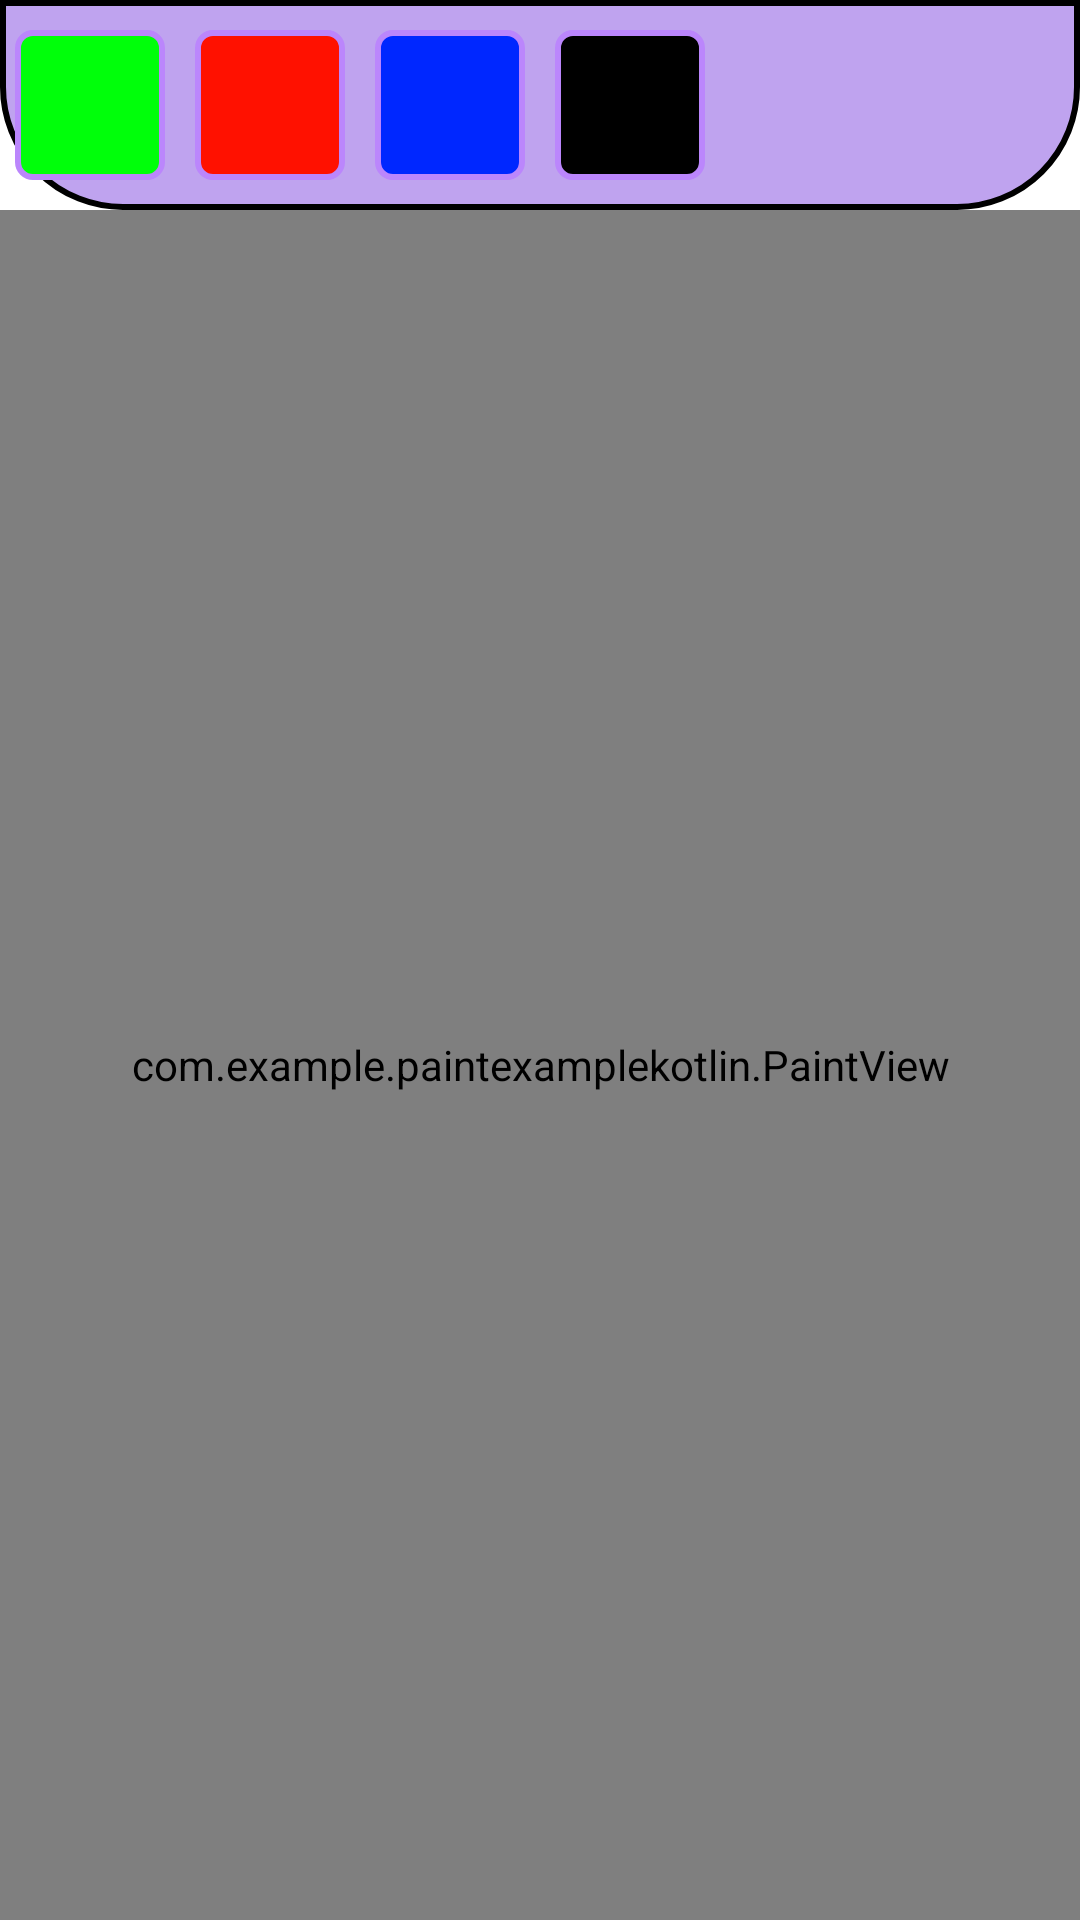

Layout XML and referenced resources for this Android screen:
<!-- AndroidManifest.xml: application theme Theme.PaintExampleKotlin -->
<!-- res/layout/activity_main.xml -->
<?xml version="1.0" encoding="utf-8"?>
<RelativeLayout xmlns:android="http://schemas.android.com/apk/res/android"
    xmlns:app="http://schemas.android.com/apk/res-auto"
    xmlns:tools="http://schemas.android.com/tools"
    android:layout_width="match_parent"
    android:layout_height="match_parent"
    tools:context=".MainActivity">

    <LinearLayout
        android:id="@+id/colorToolBar"
        android:layout_width="match_parent"
        android:layout_height="wrap_content"
        android:background="@drawable/curve_toolbar"
        android:gravity="center"
        android:orientation="horizontal"
        android:padding="5dp">

        <ImageButton
            android:id="@+id/btnGreen"
            android:layout_width="50dp"
            android:layout_height="50dp"
            android:layout_margin="5dp"
            android:background="@drawable/curve_green" />

        <ImageButton
            android:id="@+id/btnRed"
            android:layout_width="50dp"
            android:layout_height="50dp"
            android:layout_margin="5dp"
            android:background="@drawable/curve_red" />

        <ImageButton
            android:id="@+id/btnBlue"
            android:layout_width="50dp"
            android:layout_height="50dp"
            android:layout_margin="5dp"
            android:background="@drawable/curve_blue" />

        <ImageButton
            android:id="@+id/btnBlack"
            android:layout_width="50dp"
            android:layout_height="50dp"
            android:layout_margin="5dp"
            android:background="@drawable/curve_black" />

        <ImageButton
            android:id="@+id/btnEraser"
            android:layout_width="50dp"
            android:layout_height="50dp"
            android:layout_margin="5dp"
            android:background="@drawable/curve_eraser"
            android:scaleType="fitXY" />

        <ImageButton
            android:id="@+id/btnClear"
            android:layout_width="50dp"
            android:layout_height="50dp"
            android:layout_margin="5dp"
            android:background="@drawable/curve_clear" />

    </LinearLayout>

    <RelativeLayout
        android:layout_width="match_parent"
        android:layout_height="match_parent"
        android:layout_below="@id/colorToolBar">

        <include layout="@layout/paint_view"/>

    </RelativeLayout>

</RelativeLayout>
<!-- res/layout/paint_view.xml (included above) -->
<?xml version="1.0" encoding="utf-8"?>
<androidx.constraintlayout.widget.ConstraintLayout xmlns:android="http://schemas.android.com/apk/res/android"
    android:layout_width="match_parent"
    android:layout_height="match_parent">
    <com.example.paintexamplekotlin.PaintView
        android:layout_width="match_parent"
        android:layout_height="match_parent"/>

</androidx.constraintlayout.widget.ConstraintLayout>
<!-- resources referenced by this layout -->
<resources>
  <!-- drawable curve_black (drawable) -->
  <?xml version="1.0" encoding="utf-8"?>
  <shape xmlns:android="http://schemas.android.com/apk/res/android">
      <corners android:radius="5dp"/>
      <stroke
          android:color="@color/purple_200"
          android:width="2dp"/>
      <solid android:color="#000000"/>
  </shape>
  <!-- drawable curve_blue (drawable) -->
  <?xml version="1.0" encoding="utf-8"?>
  <shape xmlns:android="http://schemas.android.com/apk/res/android">
      <corners android:radius="5dp"/>
      <stroke
          android:color="@color/purple_200"
          android:width="2dp"/>
      <solid android:color="#0027FF"/>
  </shape>
  <!-- drawable curve_clear (drawable) -->
  <layer-list xmlns:android="http://schemas.android.com/apk/res/android" >
      <item>
          <shape android:shape="rectangle" android:padding="10dp">
              <corners
                  android:bottomRightRadius="5dp"
                  android:bottomLeftRadius="5dp"
                  android:topLeftRadius="5dp"
                  android:topRightRadius="5dp"/>
              <solid android:color="@color/white"/>
          </shape>
      </item>
      <item android:drawable="@drawable/icon_delete_bw" />
  </layer-list>
  <!-- drawable curve_eraser (drawable) -->
  <layer-list xmlns:android="http://schemas.android.com/apk/res/android" >
      <item>
          <shape android:shape="rectangle" android:padding="10dp">
              <corners
                  android:bottomRightRadius="5dp"
                  android:bottomLeftRadius="5dp"
                  android:topLeftRadius="5dp"
                  android:topRightRadius="5dp"/>
              <solid android:color="@color/white"/>
          </shape>
      </item>
      <item android:drawable="@drawable/icon_eraser_bw" />
  </layer-list>
  <!-- drawable curve_green (drawable) -->
  <?xml version="1.0" encoding="utf-8"?>
  <shape xmlns:android="http://schemas.android.com/apk/res/android">
      <corners android:radius="5dp"/>
      <stroke
          android:color="@color/purple_200"
          android:width="2dp"/>
      <solid android:color="#00FF0A"/>
  </shape>
  <!-- drawable curve_red (drawable) -->
  <?xml version="1.0" encoding="utf-8"?>
  <shape xmlns:android="http://schemas.android.com/apk/res/android">
      <corners android:radius="5dp"/>
      <stroke
          android:color="@color/purple_200"
          android:width="2dp"/>
      <solid android:color="#FF1100"/>
  </shape>
  <!-- drawable curve_toolbar (drawable-v24) -->
  <?xml version="1.0" encoding="utf-8"?>
  <shape xmlns:android="http://schemas.android.com/apk/res/android">
      <corners
          android:bottomLeftRadius="40dp"
          android:bottomRightRadius="40dp" />
      <stroke
          android:width="2dp"
          android:color="@color/black" />
      <solid android:color="#BFA3EF" />
  </shape>
  <style name="Theme.PaintExampleKotlin" parent="Theme.MaterialComponents.DayNight.DarkActionBar">
          
          <item name="colorPrimary">@color/purple_500</item>
          <item name="colorPrimaryVariant">@color/purple_700</item>
          <item name="colorOnPrimary">@color/white</item>
          
          <item name="colorSecondary">@color/teal_200</item>
          <item name="colorSecondaryVariant">@color/teal_700</item>
          <item name="colorOnSecondary">@color/black</item>
          
          <item name="android:statusBarColor" tools:targetApi="l">?attr/colorPrimaryVariant</item>
          
      </style>
  <!-- not gathered from this repository: default colours our renderer supplied (Android Studio template values) -->
  <color name="purple_200">#FFBB86FC</color>
  <color name="purple_500">#FF6200EE</color>
  <color name="purple_700">#FF3700B3</color>
  <color name="teal_200">#FF03DAC5</color>
  <color name="teal_700">#FF018786</color>
  <color name="black">#FF000000</color>
  <color name="white">#FFFFFFFF</color>
</resources>
